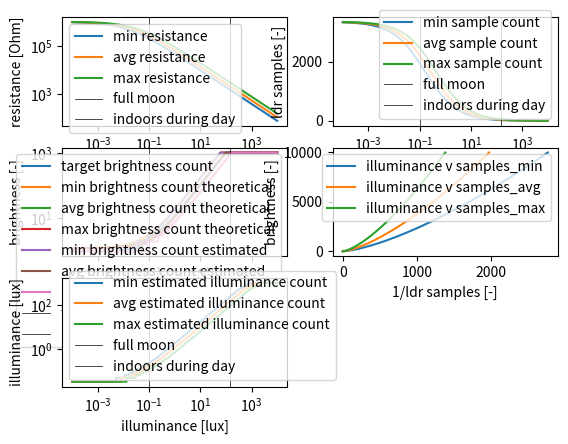

This chart was generated by the following Python code:
import numpy as np
import matplotlib.pyplot as plt



SAMPLE_COUNT = 0x1000
PULLUP_RESISTANCE = 220e3
DARK_RESISTANCE = 1e6
GAMMA = 0.7
MIN_RESISTANCE = 10e3
AVG_RESISTANCE = 14e3
MAX_RESISTANCE = 20e3
FULL_MOON = 0.1
INDOORS = 150.0


def calc_ldr_resistance(illuminance, gamma=GAMMA, dark_resistance=DARK_RESISTANCE, res_at_10lux=AVG_RESISTANCE):
    # (E / 10) ** gamma = (R_10lux / R)
    # so
    # R = R_10lux * (E / 10) ** -gamma
    base_resistance = res_at_10lux * (illuminance / 10) ** -gamma
    return 1/(1/base_resistance + 1/dark_resistance)

def wanted_brightness(illuminance, max_illuminance=100.0, max_val=1023, min_val=1):
    # our target brigness curve. max brightness above a certain illuminance, then linearly down with
    # illuninance until min brightness is reached
    illuminance = np.minimum(illuminance, max_illuminance)
    return np.minimum(illuminance / max_illuminance, 1.0) * (max_val - min_val) + min_val

def samples_to_illuminance_perfect(samples, gamma=GAMMA, res_at_10lux=AVG_RESISTANCE):
    resistance = PULLUP_RESISTANCE * samples / (SAMPLE_COUNT - samples)
    return 10 * (res_at_10lux / resistance) ** (1/gamma)

def clampfixedpoint(value, lowerbits, upperbits):
    value = int(round(value * (2 ** lowerbits)))
    if value >= 2 ** (lowerbits + upperbits):
        value = (2 ** (lowerbits + upperbits)) - 1

    return value


class SamplesToIlluminanceApproximation:
    # The actual formula we're trying to solve works like
    # I = I_0 * (R_0  / R_pullup) ** (1 / gamma) * ((SAMPLE_COUNT - samples) / samples) ** (1 / gamma)
    def __init__(self, gamma=GAMMA, res_at_10lux=AVG_RESISTANCE):
        # we store a lookup table of 
        # ((SAMPLE_COUNT - samples) / samples) in 10.6 unsigned fixed point (full accuracy at low sample counts)
        # to illuminance in 10.6 unsigned fixed point
        self.table = []

        for sample in reversed((4, 8, 0x10, 0x20, 0x40, 0x80, 0x100, 0x200, 0x400, 0x600, 0x800, 0xC00, 0xFFF)):

            self.table.append((
                min(((SAMPLE_COUNT - sample) * (2 ** 6)) // sample, 0xFFFF),
                clampfixedpoint(samples_to_illuminance_perfect(sample, gamma, res_at_10lux), 6, 10)
            ))

        self.table.append((0xFFFF, 0xFFFF))

        for i, j in self.table:
            print(i, j)

    def table_lookup(self, value):
        # expects a 12.4 fixed point value in table lookup

        for i in range(len(self.table) - 1):
            if value <= self.table[i+1][0]:
                break

        minx, miny = self.table[i]
        maxx, maxy = self.table[i + 1]

        xdist = (maxx - minx)
        # perform interpolation in 32-bit 
        interpolated = (maxy * (value - minx) + miny * (maxx - value)) // (maxx - minx)
        # interpolated ought to be a 6.10 unsigned fixed point value now

        # interpolated &= 0xFFFF
        return interpolated

    def samples_to_illuminance(self, samples):
        rv = []
        for sample in samples:
            # pretend that we're working with integers
            sample = np.round(sample)
            assert 0 <= sample <= SAMPLE_COUNT

            if sample == 0:
                rv.append(0xFFFF)
                continue

            # calculate this in 10.6 fixed point
            sample = ((SAMPLE_COUNT - sample) * (2 ** 6)) // sample
            if sample > 0xFFFF:
                sample = 0xFFFF

            # do the lookup
            illuminance = self.table_lookup(sample)

            # convert to floating point for rendering
            rv.append(illuminance)

        return np.array(rv)

def fp_brightness(illuminance, max_illuminance=int(100 * 2**6), max_brightness=1023, min_brightness=1):
    illuminance = np.minimum(illuminance, max_illuminance)
    brightness = ((max_brightness - min_brightness) * illuminance) // max_illuminance + min_brightness
    return brightness


def main():
    illuminance = np.logspace(-4, 4, 500)

    min_resistance = calc_ldr_resistance(illuminance, res_at_10lux=MIN_RESISTANCE)
    avg_resistance = calc_ldr_resistance(illuminance, res_at_10lux=AVG_RESISTANCE)
    max_resistance = calc_ldr_resistance(illuminance, res_at_10lux=MAX_RESISTANCE)

    samples_min = SAMPLE_COUNT * min_resistance / (min_resistance + PULLUP_RESISTANCE)
    samples_avg = SAMPLE_COUNT * avg_resistance / (avg_resistance + PULLUP_RESISTANCE)
    samples_max = SAMPLE_COUNT * max_resistance / (max_resistance + PULLUP_RESISTANCE)

    estimator = SamplesToIlluminanceApproximation()
    illuminance_min = estimator.samples_to_illuminance(samples_min)
    illuminance_avg = estimator.samples_to_illuminance(samples_avg)
    illuminance_max = estimator.samples_to_illuminance(samples_max)

    brightness_target = wanted_brightness(illuminance)
    brightness_min = wanted_brightness(samples_to_illuminance_perfect(samples_min))
    brightness_avg = wanted_brightness(samples_to_illuminance_perfect(samples_avg))
    brightness_max = wanted_brightness(samples_to_illuminance_perfect(samples_max))

    brightness_actual_min = fp_brightness(illuminance_min)
    brightness_actual_avg = fp_brightness(illuminance_avg)
    brightness_actual_max = fp_brightness(illuminance_max)

    plt.figure()

    subplot = plt.subplot(3, 2, 1)
    plt.xscale("log")
    plt.yscale("log")
    plt.plot(illuminance, min_resistance, label="min resistance")
    plt.plot(illuminance, avg_resistance, label="avg resistance")
    plt.plot(illuminance, max_resistance, label="max resistance")
    plt.axvline(FULL_MOON, color="k", linewidth=0.5, label="full moon")
    plt.axvline(INDOORS, color="k", linewidth=0.5, label="indoors during day")
    plt.legend()
    plt.xlabel("illuminance [lux]")
    plt.ylabel("resistance [Ohm]")

    subplot = plt.subplot(3, 2, 2)
    plt.xscale("log")
    plt.plot(illuminance, samples_min, label="min sample count")
    plt.plot(illuminance, samples_avg, label="avg sample count")
    plt.plot(illuminance, samples_max, label="max sample count")
    plt.axvline(FULL_MOON, color="k", linewidth=0.5, label="full moon")
    plt.axvline(INDOORS, color="k", linewidth=0.5, label="indoors during day")
    plt.legend()
    plt.xlabel("illuminance [lux]")
    plt.ylabel("ldr samples [-]")

    subplot = plt.subplot(3, 2, 3)
    plt.xscale("log")
    plt.yscale("log")
    plt.plot(illuminance, brightness_target, label="target brightness count")
    plt.plot(illuminance, brightness_min, label="min brightness count theoretical")
    plt.plot(illuminance, brightness_avg, label="avg brightness count theoretical")
    plt.plot(illuminance, brightness_max, label="max brightness count theoretical")
    plt.plot(illuminance, brightness_actual_min, label="min brightness count estimated")
    plt.plot(illuminance, brightness_actual_avg, label="avg brightness count estimated")
    plt.plot(illuminance, brightness_actual_max, label="max brightness count estimated")
    plt.axvline(FULL_MOON, color="k", linewidth=0.5, label="full moon")
    plt.axvline(INDOORS, color="k", linewidth=0.5, label="indoors during day")
    plt.legend()
    plt.xlabel("illuminance [lux]")
    plt.ylabel("brightness [-]")

    subplot = plt.subplot(3, 2, 4)
    plt.plot((SAMPLE_COUNT - samples_min)/samples_min, illuminance, label="illuminance v samples_min")
    plt.plot((SAMPLE_COUNT - samples_avg)/samples_avg, illuminance, label="illuminance v samples_avg")
    plt.plot((SAMPLE_COUNT - samples_max)/samples_max, illuminance, label="illuminance v samples_max")
    plt.legend()
    plt.xlabel("1/ldr samples [-]")
    plt.ylabel("brightness [-]")

    subplot = plt.subplot(3, 2, 5)
    plt.xscale("log")
    plt.yscale("log")
    plt.plot(illuminance, illuminance_min / (2 ** 6), label="min estimated illuminance count")
    plt.plot(illuminance, illuminance_avg / (2 ** 6), label="avg estimated illuminance count")
    plt.plot(illuminance, illuminance_max / (2 ** 6), label="max estimated illuminance count")
    plt.axvline(FULL_MOON, color="k", linewidth=0.5, label="full moon")
    plt.axvline(INDOORS, color="k", linewidth=0.5, label="indoors during day")
    plt.legend()
    plt.xlabel("illuminance [lux]")
    plt.ylabel("illuminance [lux]")

    plt.show()

if __name__ == '__main__':
    main()